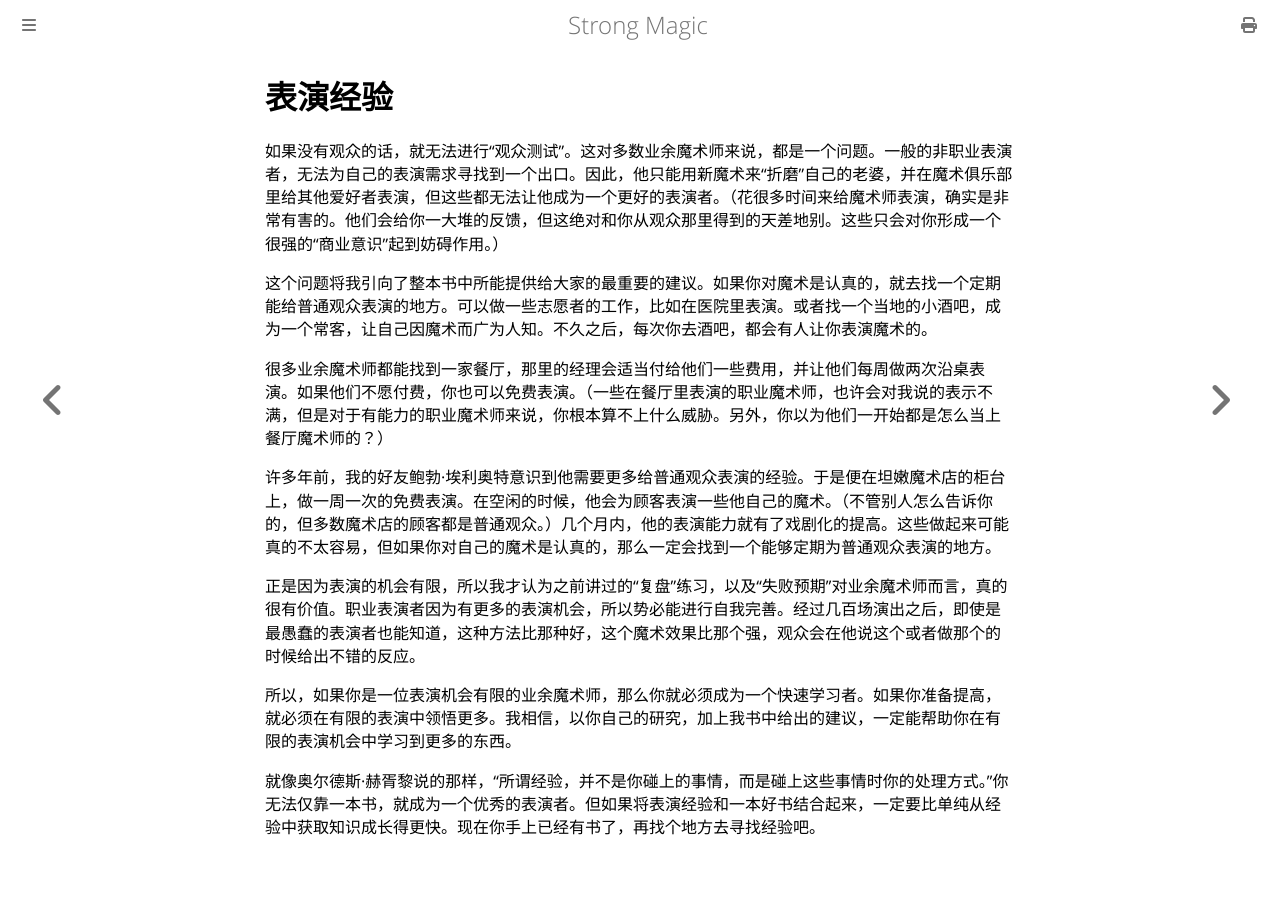

repository: ZJY0516/strong-magic · page: audience-testing/performing-experience.html · generator: mdbook

# 表演经验

如果没有观众的话，就无法进行“观众测试”。这对多数业余魔术师来说，都是一个问题。一般的非职业表演者，无法为自己的表演需求寻找到一个出口。因此，他只能用新魔术来“折磨”自己的老婆，并在魔术俱乐部里给其他爱好者表演，但这些都无法让他成为一个更好的表演者。（花很多时间来给魔术师表演，确实是非常有害的。他们会给你一大堆的反馈，但这绝对和你从观众那里得到的天差地别。这些只会对你形成一个很强的“商业意识”起到妨碍作用。）

这个问题将我引向了整本书中所能提供给大家的最重要的建议。如果你对魔术是认真的，就去找一个定期能给普通观众表演的地方。可以做一些志愿者的工作，比如在医院里表演。或者找一个当地的小酒吧，成为一个常客，让自己因魔术而广为人知。不久之后，每次你去酒吧，都会有人让你表演魔术的。

很多业余魔术师都能找到一家餐厅，那里的经理会适当付给他们一些费用，并让他们每周做两次沿桌表演。如果他们不愿付费，你也可以免费表演。（一些在餐厅里表演的职业魔术师，也许会对我说的表示不满，但是对于有能力的职业魔术师来说，你根本算不上什么威胁。另外，你以为他们一开始都是怎么当上餐厅魔术师的？）

许多年前，我的好友鲍勃·埃利奥特意识到他需要更多给普通观众表演的经验。于是便在坦嫩魔术店的柜台上，做一周一次的免费表演。在空闲的时候，他会为顾客表演一些他自己的魔术。（不管别人怎么告诉你的，但多数魔术店的顾客都是普通观众。）几个月内，他的表演能力就有了戏剧化的提高。这些做起来可能真的不太容易，但如果你对自己的魔术是认真的，那么一定会找到一个能够定期为普通观众表演的地方。

正是因为表演的机会有限，所以我才认为之前讲过的“复盘”练习，以及“失败预期”对业余魔术师而言，真的很有价值。职业表演者因为有更多的表演机会，所以势必能进行自我完善。经过几百场演出之后，即使是最愚蠢的表演者也能知道，这种方法比那种好，这个魔术效果比那个强，观众会在他说这个或者做那个的时候给出不错的反应。

所以，如果你是一位表演机会有限的业余魔术师，那么你就必须成为一个快速学习者。如果你准备提高，就必须在有限的表演中领悟更多。我相信，以你自己的研究，加上我书中给出的建议，一定能帮助你在有限的表演机会中学习到更多的东西。

就像奥尔德斯·赫胥黎说的那样，“所谓经验，并不是你碰上的事情，而是碰上这些事情时你的处理方式。”你无法仅靠一本书，就成为一个优秀的表演者。但如果将表演经验和一本好书结合起来，一定要比单纯从经验中获取知识成长得更快。现在你手上已经有书了，再找个地方去寻找经验吧。
